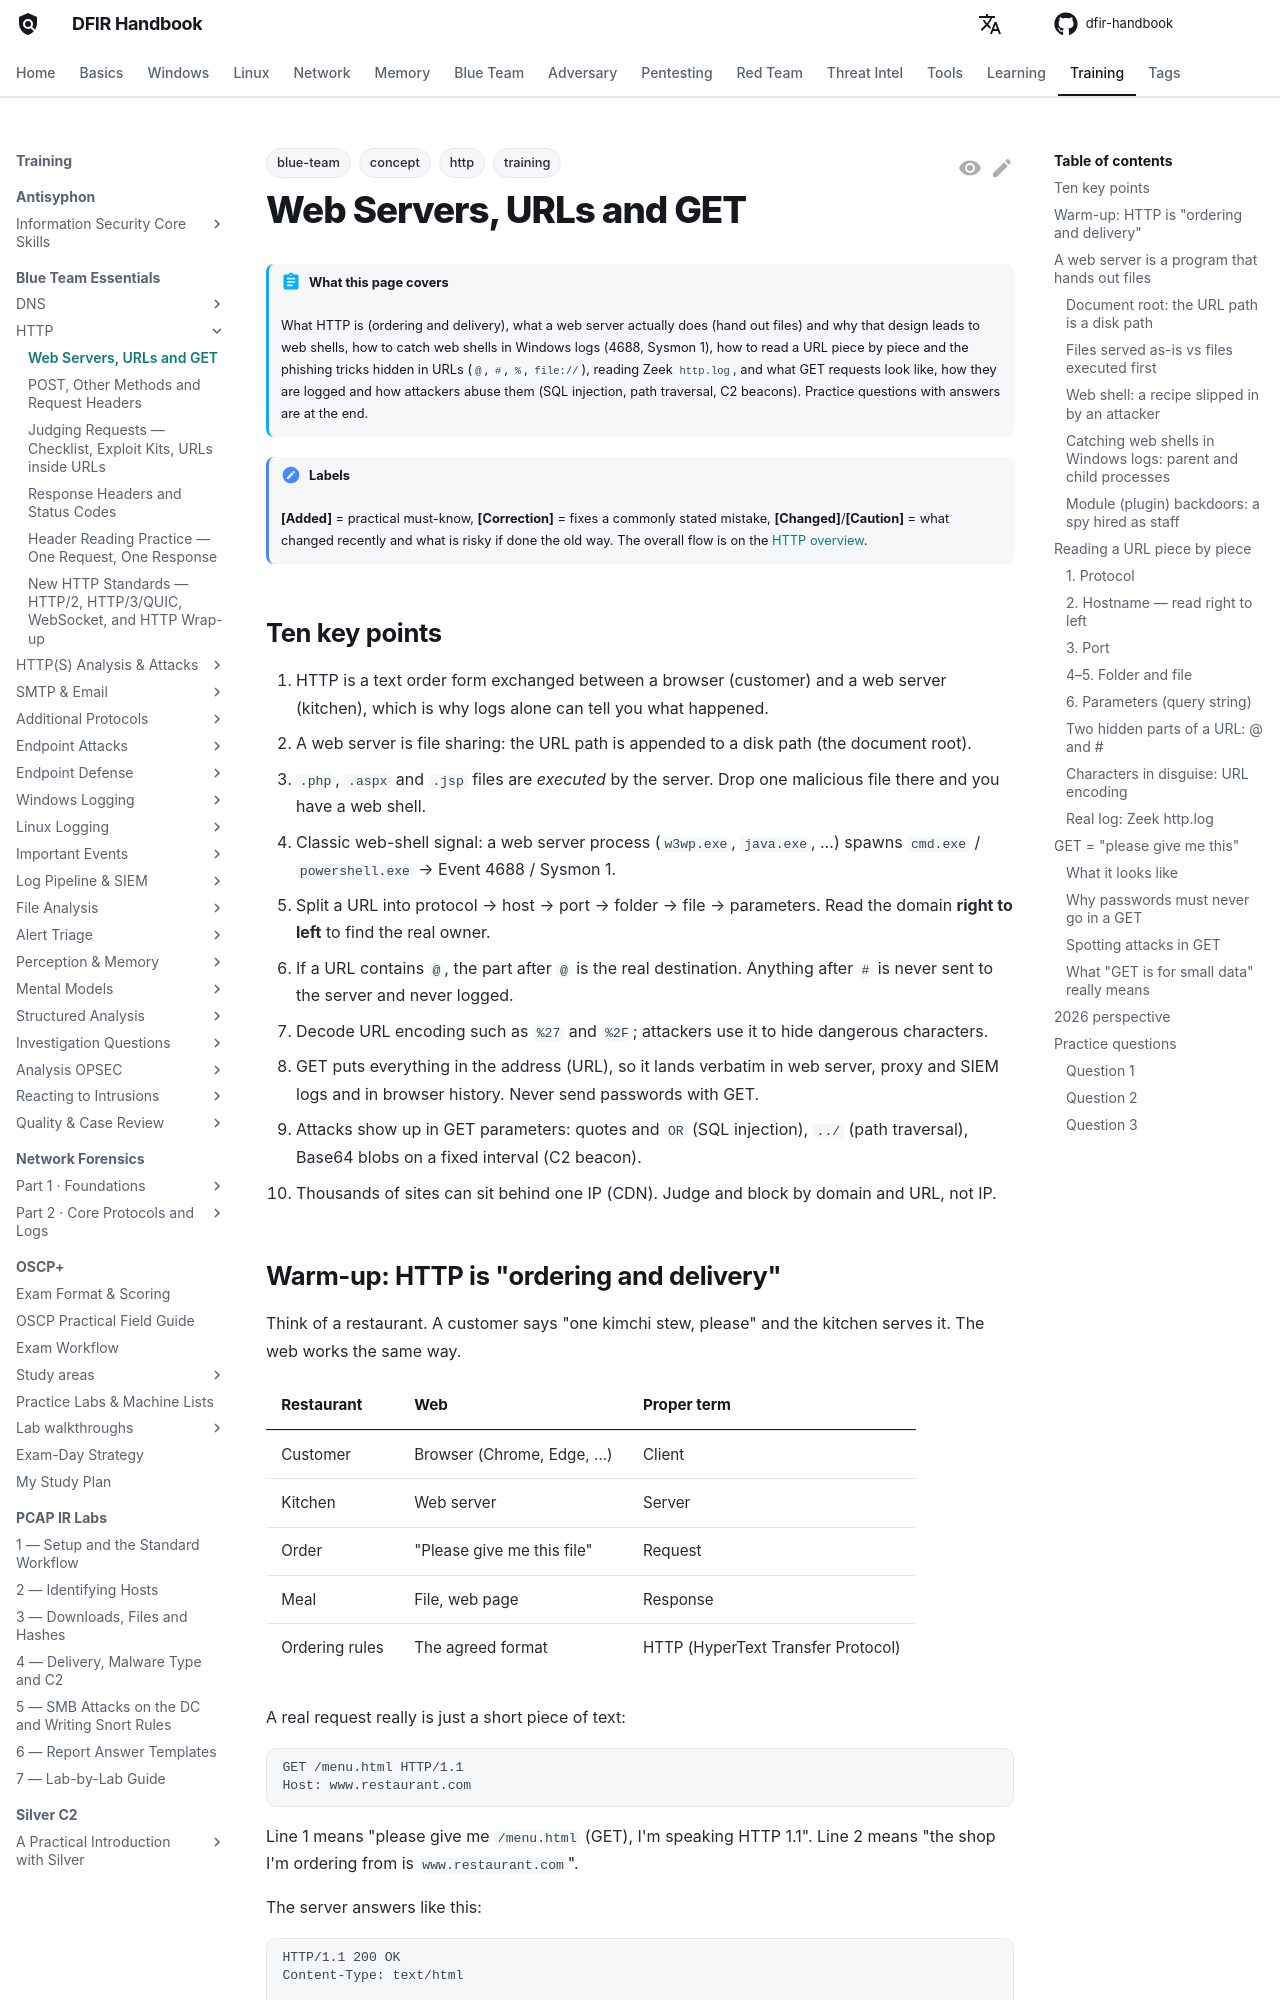

repository: DFIDwiz-sketch/dfir-handbook · page: training/blue-team-essentials/http/web-servers-urls-get/index.html · generator: mkdocs

---
title: "Web Servers, URLs and GET"
tags:
  - training
  - blue-team
  - http
  - concept
---

# Web Servers, URLs and GET { #web-servers-urls-get }

!!! abstract "What this page covers"
    What HTTP is (ordering and delivery), what a web server actually does (hand out files) and why that design leads to web shells, how to catch web shells in Windows logs (4688, Sysmon 1), how to read a URL piece by piece and the phishing tricks hidden in URLs (`@`, `#`, `%`, `file://`), reading Zeek `http.log`, and what GET requests look like, how they are logged and how attackers abuse them (SQL injection, path traversal, C2 beacons). Practice questions with answers are at the end.

!!! note "Labels"
    **[Added]** = practical must-know, **[Correction]** = fixes a commonly stated mistake, **[Changed]**/**[Caution]** = what changed recently and what is risky if done the old way. The overall flow is on the [HTTP overview](index.md).

## Ten key points { #key-points }

1. HTTP is a text order form exchanged between a browser (customer) and a web server (kitchen), which is why logs alone can tell you what happened.
2. A web server is file sharing: the URL path is appended to a disk path (the document root).
3. `.php`, `.aspx` and `.jsp` files are *executed* by the server. Drop one malicious file there and you have a web shell.
4. Classic web-shell signal: a web server process (`w3wp.exe`, `java.exe`, …) spawns `cmd.exe` / `powershell.exe` → Event 4688 / Sysmon 1.
5. Split a URL into protocol → host → port → folder → file → parameters. Read the domain **right to left** to find the real owner.
6. If a URL contains `@`, the part after `@` is the real destination. Anything after `#` is never sent to the server and never logged.
7. Decode URL encoding such as `%27` and `%2F`; attackers use it to hide dangerous characters.
8. GET puts everything in the address (URL), so it lands verbatim in web server, proxy and SIEM logs and in browser history. Never send passwords with GET.
9. Attacks show up in GET parameters: quotes and `OR` (SQL injection), `../` (path traversal), Base64 blobs on a fixed interval (C2 beacon).
10. Thousands of sites can sit behind one IP (CDN). Judge and block by domain and URL, not IP.

## Warm-up: HTTP is "ordering and delivery" { #basics }

Think of a restaurant. A customer says "one kimchi stew, please" and the kitchen serves it. The web works the same way.

| Restaurant | Web | Proper term |
| --- | --- | --- |
| Customer | Browser (Chrome, Edge, …) | Client |
| Kitchen | Web server | Server |
| Order | "Please give me this file" | Request |
| Meal | File, web page | Response |
| Ordering rules | The agreed format | HTTP (HyperText Transfer Protocol) |

A real request really is just a short piece of text:

```
GET /menu.html HTTP/1.1
Host: www.restaurant.com
```

Line 1 means "please give me `/menu.html` (GET), I'm speaking HTTP 1.1". Line 2 means "the shop I'm ordering from is `www.restaurant.com`".

The server answers like this:

```
HTTP/1.1 200 OK
Content-Type: text/html

<html> ... menu page ... </html>
```

`200 OK` means "order received, here you go", and `Content-Type: text/html` says "what I'm sending is a web page". Everything below the blank line is the actual content.

**Why a SOC cares.** HTTP is a human-readable conversation, so incidents can be reconstructed from logs alone. Most of what a company PC does on the internet is this ordering and delivery — and malware downloads and C2 traffic use exactly the same order form. You need to know what a normal order form looks like before an odd one stands out.
